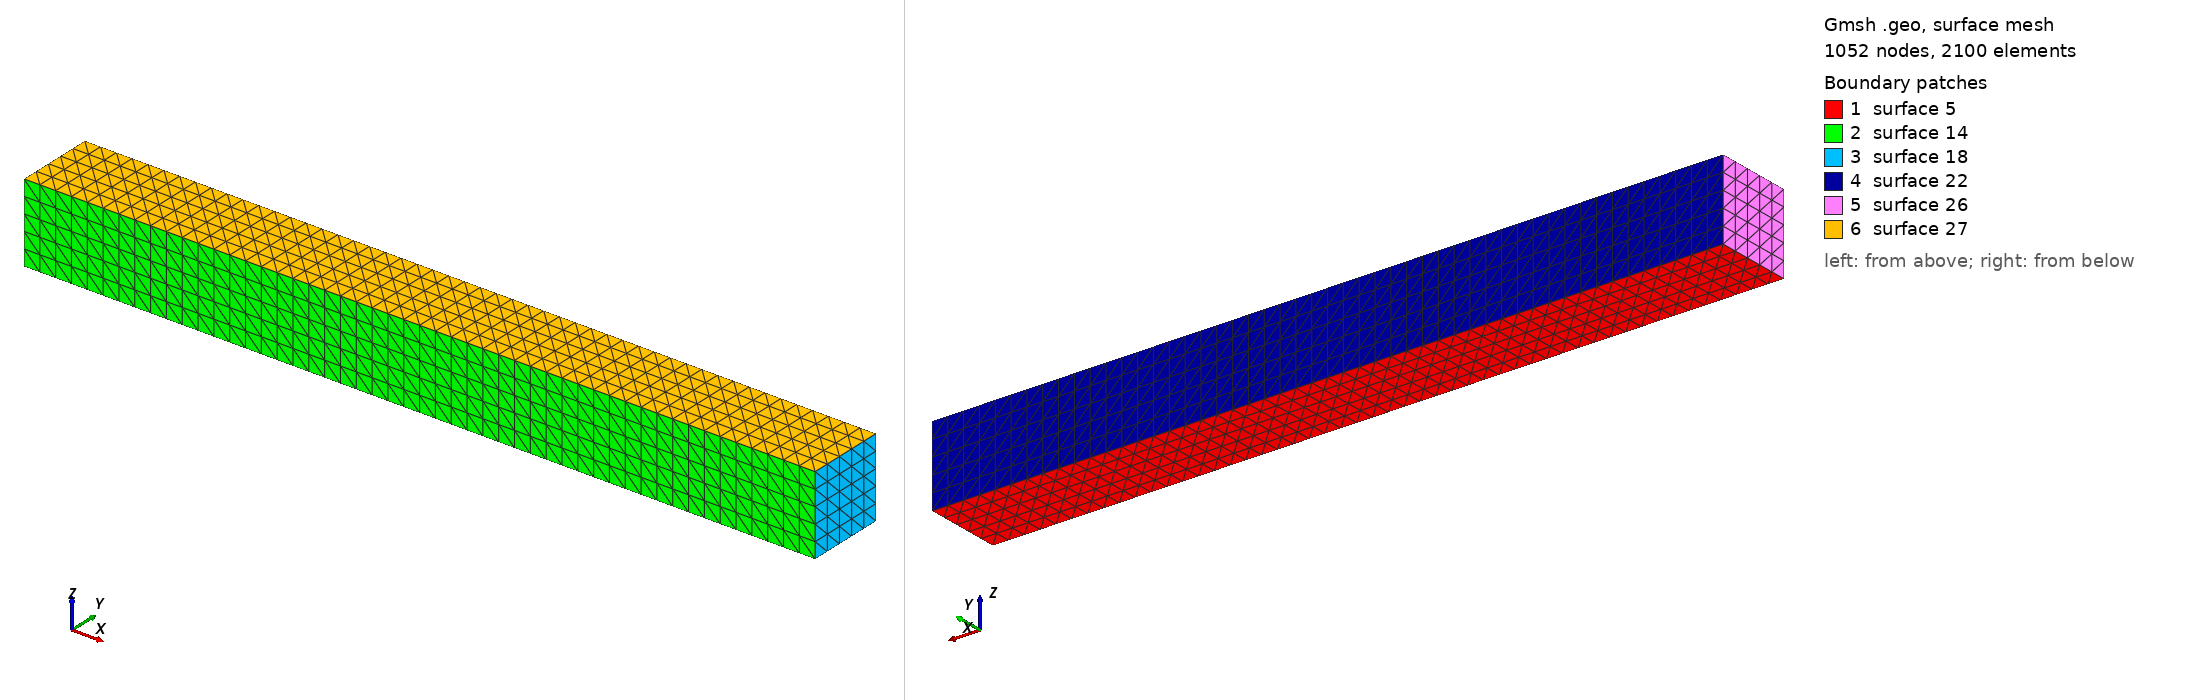

Gmsh geometry script, surface-meshed: 1052 nodes, 2100 surface elements. Boundary patches (legend numbers): 1 surface 5, 2 surface 14, 3 surface 18, 4 surface 22, 5 surface 26, 6 surface 27. Left view from above one corner, right view from below the opposite corner. The script declares no physical surfaces, so the legend lists its geometric surfaces. The drawing asked Gmsh for element sizes between 1% and 20% of the model's largest extent; the script's own settings can give other sizes.

=== mesh.geo (drawn) ===
L = 0.03;
h = L/10;
s = L/50;

Point(1) = {-L/2., 0, 0, s};

line[] = Extrude{L,0,0}{ Point{1}; };
surface[] = Extrude{0,h,0}{ Line{line[1]}; };
volume[] = Extrude{0,0,h}{ Surface{surface[1]}; };

Physical Volume(1) = {volume[1]};

Transfinite Surface "*";
Transfinite Volume "*";
